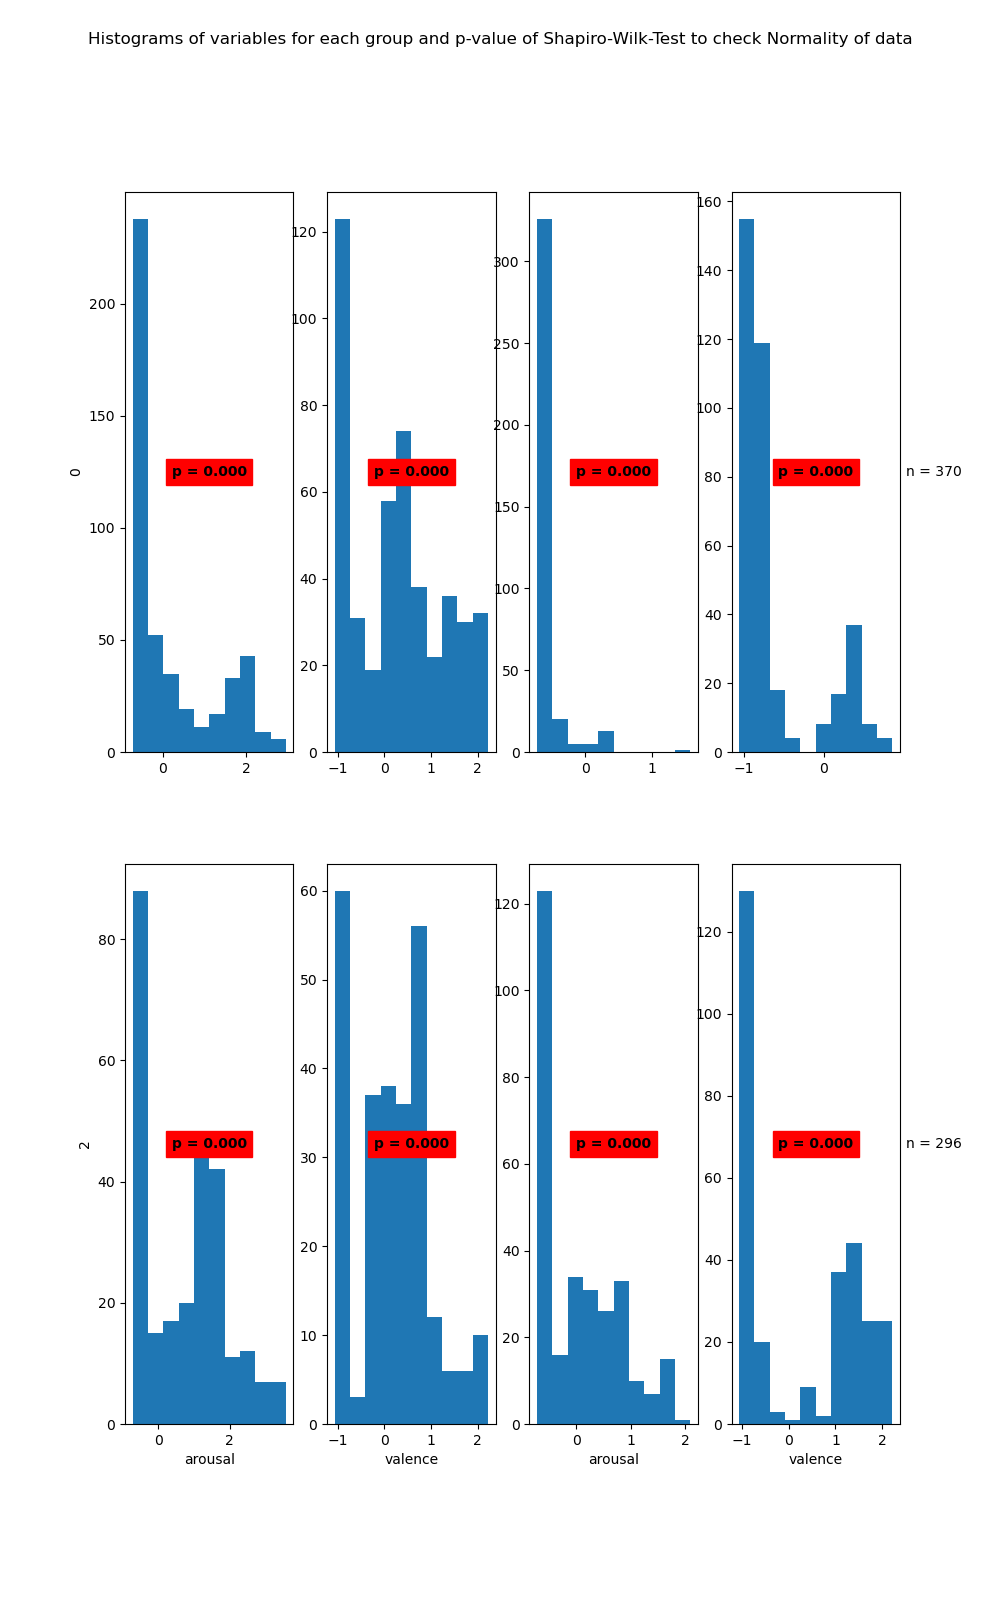

Data behind this chart, as committed beside it:
State	Variable	Statistic	Samples	p-value	Significance
0	arousal	0.76	463	0.0	True
0	valence	0.93	463	0.0	True
1	arousal	0.4	370	0.0	True
1	valence	0.68	370	0.0	True
2	arousal	0.9	264	0.0	True
2	valence	0.94	264	0.0	True
3	arousal	0.86	296	0.0	True
3	valence	0.82	296	0.0	True
